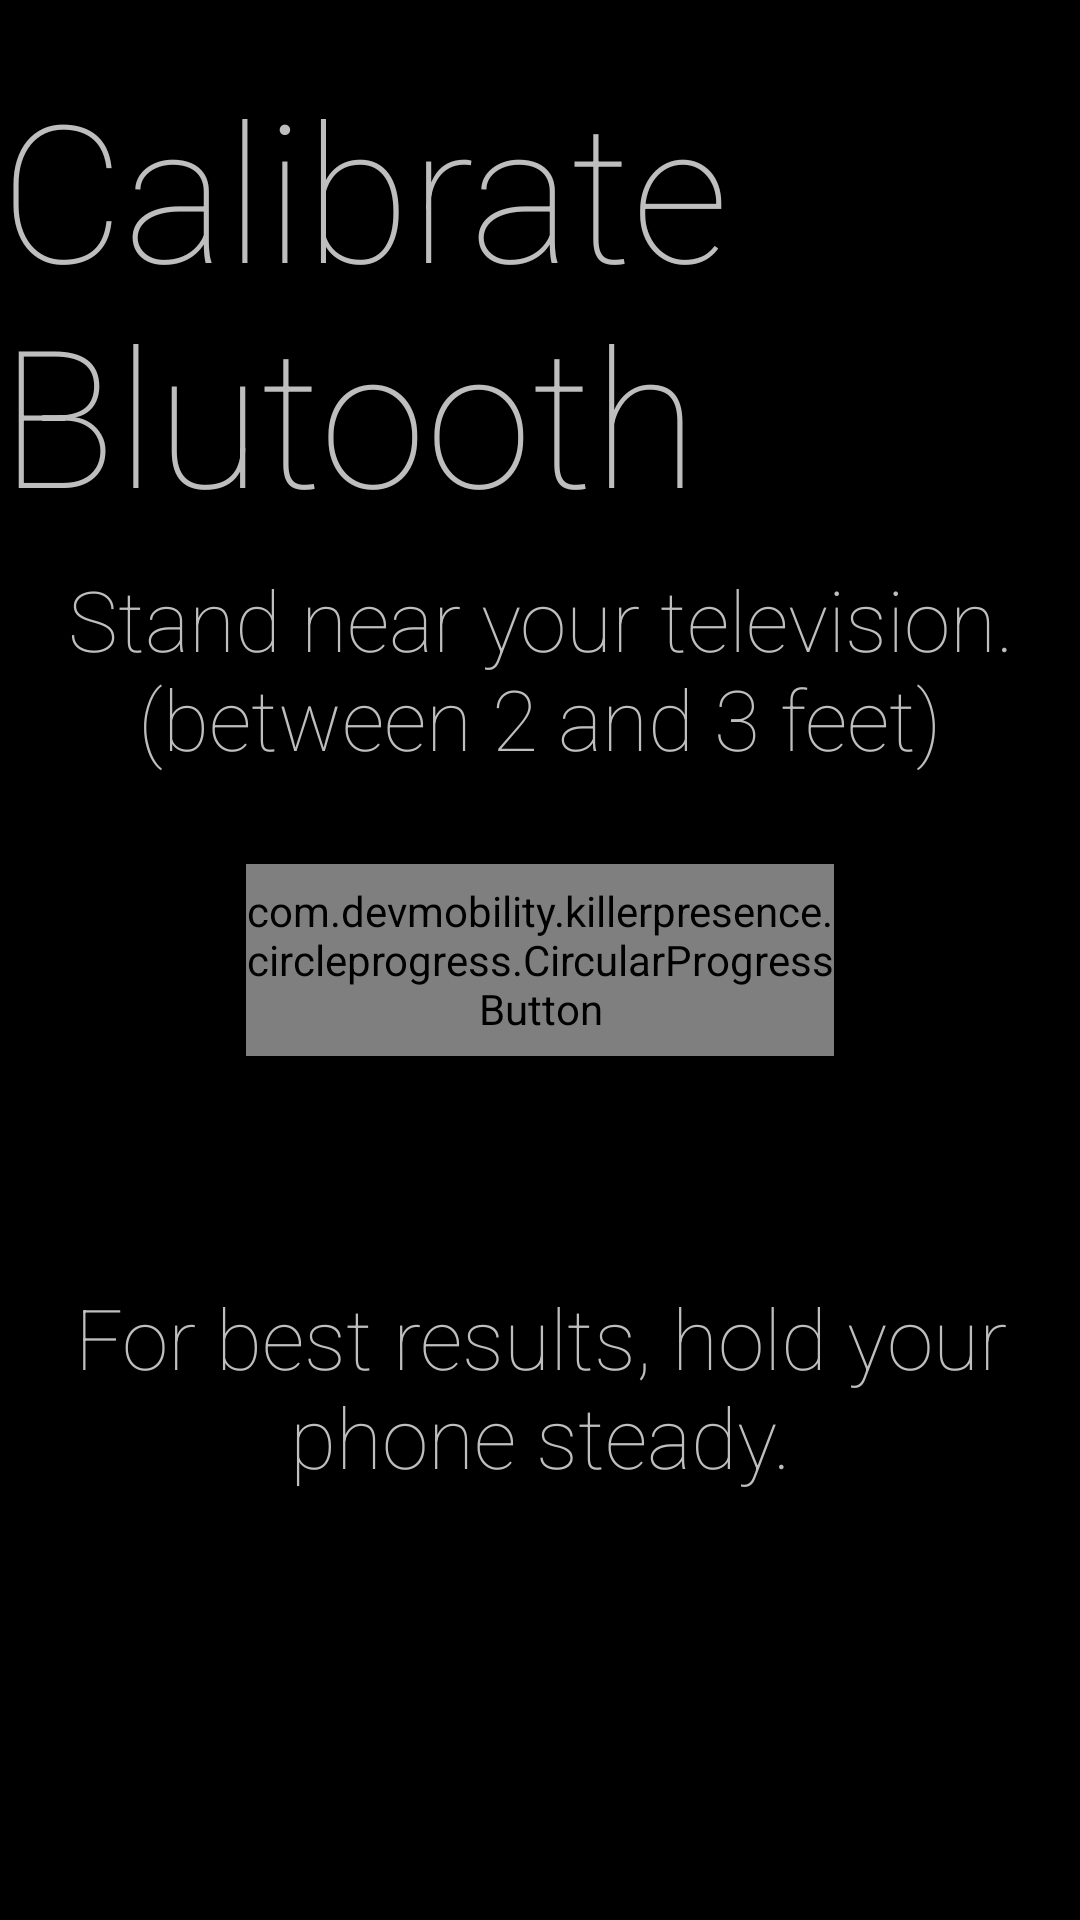

Layout XML and referenced resources for this Android screen:
<!-- AndroidManifest.xml: application theme android:Theme.Holo -->
<!-- res/layout/calibrate_near.xml -->
<?xml version="1.0" encoding="utf-8"?>
<RelativeLayout xmlns:android="http://schemas.android.com/apk/res/android"
    xmlns:app="http://schemas.android.com/apk/res-auto"
    android:layout_width="match_parent"
    android:layout_height="match_parent">

    <TextView
        android:id="@+id/textview_calibration"
        android:layout_width="wrap_content"
        android:layout_height="wrap_content"
        android:layout_centerHorizontal="true"
        android:layout_marginTop="20dp"
        android:fontFamily="sans-serif-thin"
        android:text="@string/title_calibrate"
        android:textSize="64sp" />

    <TextView
        android:layout_width="wrap_content"
        android:layout_height="wrap_content"
        android:layout_above="@+id/circularButton1"
        android:layout_centerHorizontal="true"
        android:fontFamily="sans-serif-thin"
        android:gravity="center"
        android:text="@string/calibration_near"
        android:textSize="28sp" />

    <com.devmobility.killerpresence.circleprogress.CircularProgressButton
        android:id="@+id/circularButton1"
        android:layout_width="196dp"
        android:layout_height="64dp"
        android:layout_centerHorizontal="true"
        android:layout_centerVertical="true"
        android:layout_marginBottom="75dp"
        android:layout_marginTop="30dp"
        android:textColor="@color/white"
        android:textSize="18sp"
        app:cpb_cornerRadius="48dp"
        app:cpb_selectorComplete="@drawable/complete_selector"
        app:cpb_selectorError="@drawable/error_selector"
        app:cpb_selectorIdle="@drawable/idle_selector"
        app:cpb_textComplete="@string/calibration_end"
        app:cpb_textError="Error"
        app:cpb_textIdle="@string/calibration_start" />

    <TextView
        android:layout_width="wrap_content"
        android:layout_height="wrap_content"
        android:layout_below="@+id/circularButton1"
        android:layout_centerHorizontal="true"
        android:fontFamily="sans-serif-thin"
        android:gravity="center"
        android:text="@string/calibration_tip"
        android:textSize="28sp" />

    <TextView
        android:id="@+id/textview_rssi"
        android:layout_width="wrap_content"
        android:layout_height="wrap_content"
        android:fontFamily="sans-serif-thin"
        android:gravity="center"
        android:textSize="28sp" />

</RelativeLayout>
<!-- resources referenced by this layout -->
<resources>
  <!-- drawable complete_selector (drawable) -->
  <?xml version="1.0" encoding="utf-8"?>
  <selector xmlns:android="http://schemas.android.com/apk/res/android">
      <item android:state_pressed="true"
            android:color="#ff794e9b"/>
      <item android:state_focused="true"
            android:color="#ff794e9b"/>
      <item android:state_enabled="false"
            android:color="#ff3fcc31"/>
      <item android:state_enabled="true"
            android:color="#ff3fcc31"/>
  </selector>
  <!-- drawable error_selector (drawable) -->
  <?xml version="1.0" encoding="utf-8"?>
  <selector xmlns:android="http://schemas.android.com/apk/res/android">
      <item android:state_pressed="true"
            android:color="#ffcd0a51"/>
      <item android:state_focused="true"
            android:color="#ffcd0a51"/>
      <item android:state_enabled="false"
            android:color="@color/gray"/>
      <item android:state_enabled="true"
            android:color="#fe0a5a"/>
  </selector>
  <!-- drawable idle_selector (drawable) -->
  <?xml version="1.0" encoding="utf-8"?>
  <selector xmlns:android="http://schemas.android.com/apk/res/android">
      <item android:state_pressed="true"
            android:color="#ff1a68f1"/>
      <item android:state_focused="true"
            android:color="#ff76cff1"/>
      <item android:state_enabled="false"
            android:color="#ff37a6f1"/>
      <item android:state_enabled="true"
            android:color="#ff37a6f1"/>
  </selector>
  <string name="calibration_end">Complete</string>
  <string name="calibration_near">Stand near your television.\n(between 2 and 3 feet)</string>
  <string name="calibration_start">Start</string>
  <string name="calibration_tip">For best results, hold your phone steady.</string>
  <string name="title_calibrate">Calibrate Blutooth</string>
  <!-- not gathered from this repository: default colours our renderer supplied (Android Studio template values) -->
  <color name="white">#FFFFFFFF</color>
</resources>
